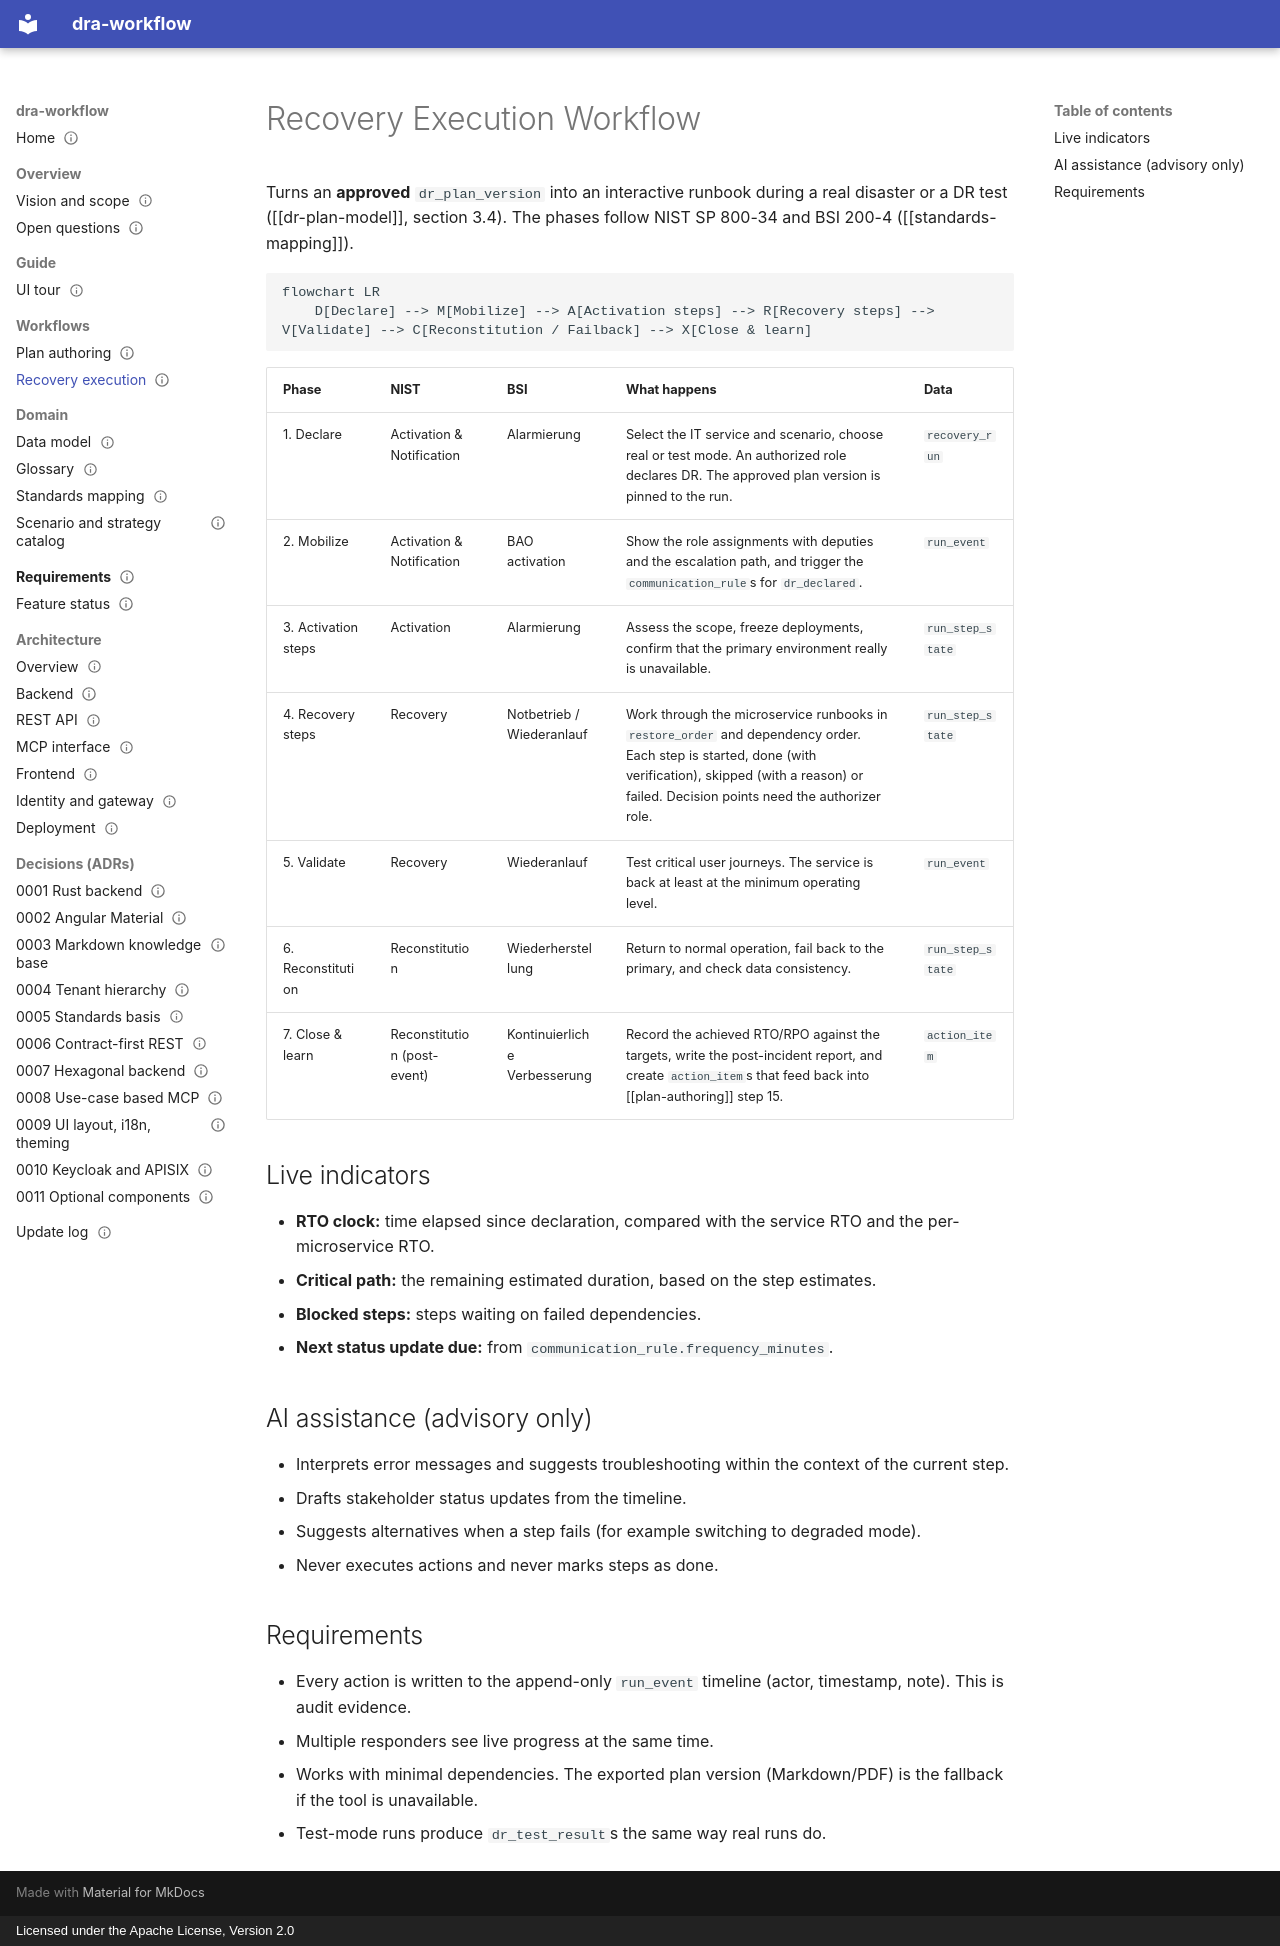

repository: uid09552/dra-plan · page: workflows/recovery-execution/index.html · generator: mkdocs · copyright: Licensed under the Apache License, Version 2.0

---
title: Recovery Execution Workflow
type: workflow
status: draft
tags: [workflow, recovery, ai, nist, bsi]
created: 2026-09-27
updated: 2026-09-27
related: [dr-plan-model, plan-authoring, standards-mapping]
---

# Recovery Execution Workflow

Turns an **approved** `dr_plan_version` into an interactive runbook during a real disaster or a DR test ([[dr-plan-model]], section 3.4). The phases follow NIST SP 800-34 and BSI 200-4 ([[standards-mapping]]).

```mermaid
flowchart LR
    D[Declare] --> M[Mobilize] --> A[Activation steps] --> R[Recovery steps] --> V[Validate] --> C[Reconstitution / Failback] --> X[Close & learn]
```

| Phase | NIST | BSI | What happens | Data |
|-------|------|-----|--------------|------|
| 1. Declare | Activation & Notification | Alarmierung | Select the IT service and scenario, choose real or test mode. An authorized role declares DR. The approved plan version is pinned to the run. | `recovery_run` |
| 2. Mobilize | Activation & Notification | BAO activation | Show the role assignments with deputies and the escalation path, and trigger the `communication_rule`s for `dr_declared`. | `run_event` |
| 3. Activation steps | Activation | Alarmierung | Assess the scope, freeze deployments, confirm that the primary environment really is unavailable. | `run_step_state` |
| 4. Recovery steps | Recovery | Notbetrieb / Wiederanlauf | Work through the microservice runbooks in `restore_order` and dependency order. Each step is started, done (with verification), skipped (with a reason) or failed. Decision points need the authorizer role. | `run_step_state` |
| 5. Validate | Recovery | Wiederanlauf | Test critical user journeys. The service is back at least at the minimum operating level. | `run_event` |
| 6. Reconstitution | Reconstitution | Wiederherstellung | Return to normal operation, fail back to the primary, and check data consistency. | `run_step_state` |
| 7. Close & learn | Reconstitution (post-event) | Kontinuierliche Verbesserung | Record the achieved RTO/RPO against the targets, write the post-incident report, and create `action_item`s that feed back into [[plan-authoring]] step 15. | `action_item` |

## Live indicators
- **RTO clock:** time elapsed since declaration, compared with the service RTO and the per-microservice RTO.
- **Critical path:** the remaining estimated duration, based on the step estimates.
- **Blocked steps:** steps waiting on failed dependencies.
- **Next status update due:** from `communication_rule.frequency_minutes`.

## AI assistance (advisory only)
- Interprets error messages and suggests troubleshooting within the context of the current step.
- Drafts stakeholder status updates from the timeline.
- Suggests alternatives when a step fails (for example switching to degraded mode).
- Never executes actions and never marks steps as done.

## Requirements
- Every action is written to the append-only `run_event` timeline (actor, timestamp, note). This is audit evidence.
- Multiple responders see live progress at the same time.
- Works with minimal dependencies. The exported plan version (Markdown/PDF) is the fallback if the tool is unavailable.
- Test-mode runs produce `dr_test_result`s the same way real runs do.
